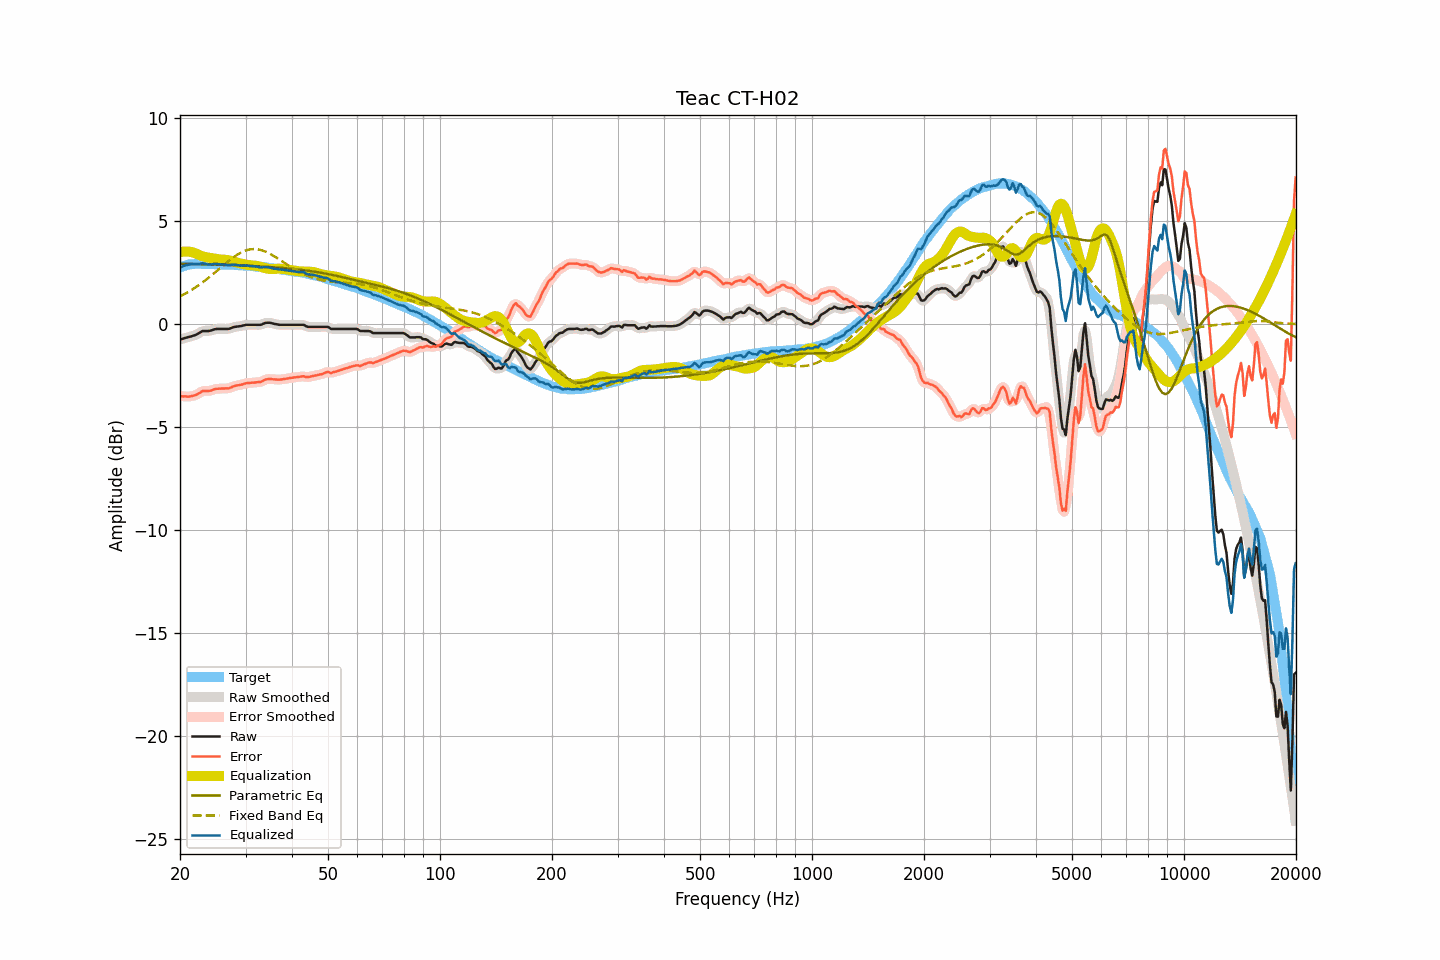

The data file committed next to this chart (first rows):
frequency, raw, smoothed, error, error_smoothed, equalization, parametric_eq, fixed_band_eq, equalized_raw, equalized_smoothed, target
20.00, -0.75, -0.75, -3.49, -3.49, 3.48, 2.92, 1.34, 2.74, 2.74, 2.75
20.20, -0.73, -0.72, -3.50, -3.50, 3.50, 2.92, 1.38, 2.77, 2.78, 2.78
20.40, -0.71, -0.70, -3.51, -3.51, 3.51, 2.92, 1.42, 2.81, 2.81, 2.81
20.61, -0.68, -0.68, -3.50, -3.51, 3.52, 2.92, 1.47, 2.84, 2.84, 2.83
20.81, -0.66, -0.66, -3.51, -3.51, 3.52, 2.92, 1.51, 2.87, 2.86, 2.86
21.02, -0.64, -0.64, -3.52, -3.51, 3.52, 2.92, 1.55, 2.88, 2.88, 2.88
21.23, -0.62, -0.62, -3.51, -3.51, 3.51, 2.92, 1.60, 2.89, 2.89, 2.89
21.44, -0.60, -0.59, -3.50, -3.50, 3.50, 2.91, 1.65, 2.90, 2.90, 2.90
21.66, -0.57, -0.57, -3.48, -3.48, 3.48, 2.91, 1.70, 2.91, 2.91, 2.91
21.87, -0.55, -0.54, -3.46, -3.46, 3.45, 2.91, 1.75, 2.90, 2.90, 2.91
22.09, -0.52, -0.51, -3.44, -3.43, 3.42, 2.91, 1.80, 2.90, 2.90, 2.92
22.31, -0.48, -0.47, -3.40, -3.40, 3.38, 2.91, 1.85, 2.91, 2.91, 2.92
22.54, -0.43, -0.43, -3.35, -3.35, 3.35, 2.91, 1.91, 2.92, 2.92, 2.92
22.76, -0.39, -0.38, -3.31, -3.30, 3.32, 2.90, 1.96, 2.93, 2.94, 2.92
22.99, -0.34, -0.35, -3.25, -3.26, 3.29, 2.90, 2.02, 2.96, 2.94, 2.91
23.22, -0.34, -0.33, -3.24, -3.24, 3.27, 2.90, 2.08, 2.93, 2.93, 2.91
23.45, -0.34, -0.33, -3.24, -3.24, 3.25, 2.90, 2.14, 2.91, 2.92, 2.91
23.69, -0.34, -0.34, -3.24, -3.24, 3.23, 2.90, 2.20, 2.90, 2.89, 2.91
23.92, -0.34, -0.33, -3.24, -3.24, 3.22, 2.90, 2.26, 2.88, 2.89, 2.91
24.16, -0.32, -0.32, -3.23, -3.23, 3.21, 2.89, 2.32, 2.89, 2.89, 2.92
24.40, -0.30, -0.29, -3.21, -3.20, 3.19, 2.89, 2.39, 2.90, 2.90, 2.91
24.65, -0.27, -0.27, -3.17, -3.18, 3.18, 2.89, 2.45, 2.91, 2.91, 2.90
24.89, -0.25, -0.25, -3.15, -3.15, 3.17, 2.89, 2.52, 2.92, 2.92, 2.90
25.14, -0.24, -0.24, -3.14, -3.14, 3.15, 2.89, 2.59, 2.92, 2.92, 2.90
25.39, -0.24, -0.23, -3.14, -3.13, 3.14, 2.88, 2.65, 2.91, 2.91, 2.90
25.65, -0.24, -0.24, -3.14, -3.13, 3.13, 2.88, 2.72, 2.90, 2.90, 2.90
25.91, -0.24, -0.24, -3.12, -3.13, 3.13, 2.88, 2.78, 2.89, 2.89, 2.89
26.16, -0.24, -0.24, -3.12, -3.12, 3.13, 2.88, 2.85, 2.89, 2.89, 2.89
26.43, -0.24, -0.24, -3.12, -3.12, 3.12, 2.87, 2.92, 2.89, 2.88, 2.89
26.69, -0.24, -0.24, -3.12, -3.12, 3.11, 2.87, 2.98, 2.88, 2.87, 2.89
26.96, -0.24, -0.23, -3.12, -3.12, 3.10, 2.87, 3.05, 2.86, 2.87, 2.88
27.23, -0.22, -0.21, -3.10, -3.10, 3.08, 2.87, 3.11, 2.87, 2.87, 2.88
27.50, -0.19, -0.19, -3.07, -3.07, 3.06, 2.86, 3.17, 2.88, 2.88, 2.88
27.77, -0.16, -0.16, -3.03, -3.03, 3.04, 2.86, 3.23, 2.89, 2.88, 2.87
28.05, -0.14, -0.14, -3.00, -3.00, 3.02, 2.86, 3.28, 2.88, 2.88, 2.87
28.33, -0.13, -0.12, -2.98, -2.98, 3.00, 2.85, 3.33, 2.87, 2.87, 2.86
28.62, -0.12, -0.12, -2.97, -2.97, 2.97, 2.85, 3.39, 2.86, 2.86, 2.86
28.90, -0.11, -0.11, -2.96, -2.96, 2.95, 2.85, 3.43, 2.84, 2.84, 2.85
29.19, -0.10, -0.09, -2.94, -2.94, 2.93, 2.85, 3.47, 2.83, 2.84, 2.84
29.48, -0.08, -0.07, -2.93, -2.92, 2.91, 2.84, 3.51, 2.84, 2.84, 2.85
29.78, -0.06, -0.06, -2.90, -2.90, 2.90, 2.84, 3.55, 2.84, 2.84, 2.84
30.08, -0.04, -0.04, -2.87, -2.88, 2.88, 2.84, 3.57, 2.85, 2.84, 2.84
30.38, -0.04, -0.04, -2.86, -2.86, 2.87, 2.83, 3.60, 2.84, 2.84, 2.82
30.68, -0.04, -0.03, -2.86, -2.85, 2.86, 2.83, 3.61, 2.82, 2.83, 2.82
30.99, -0.04, -0.04, -2.85, -2.85, 2.85, 2.82, 3.63, 2.81, 2.81, 2.81
31.30, -0.04, -0.04, -2.84, -2.85, 2.85, 2.82, 3.64, 2.81, 2.81, 2.81
31.61, -0.04, -0.04, -2.84, -2.84, 2.84, 2.82, 3.64, 2.80, 2.80, 2.81
31.93, -0.04, -0.04, -2.83, -2.83, 2.83, 2.81, 3.64, 2.80, 2.80, 2.79
32.24, -0.04, -0.04, -2.82, -2.82, 2.82, 2.81, 3.63, 2.78, 2.78, 2.78
32.57, -0.04, -0.04, -2.82, -2.82, 2.80, 2.80, 3.62, 2.77, 2.77, 2.78
32.89, -0.04, -0.03, -2.81, -2.80, 2.78, 2.80, 3.60, 2.75, 2.75, 2.78
33.22, -0.02, -0.01, -2.78, -2.78, 2.76, 2.80, 3.58, 2.74, 2.75, 2.76
33.55, 0.02, 0.02, -2.74, -2.74, 2.74, 2.79, 3.55, 2.76, 2.76, 2.76
33.89, 0.05, 0.05, -2.69, -2.70, 2.72, 2.79, 3.52, 2.77, 2.76, 2.75
34.23, 0.06, 0.06, -2.68, -2.68, 2.70, 2.78, 3.49, 2.76, 2.76, 2.75
34.57, 0.06, 0.07, -2.67, -2.66, 2.68, 2.78, 3.45, 2.75, 2.75, 2.73
34.92, 0.06, 0.06, -2.65, -2.66, 2.67, 2.77, 3.41, 2.74, 2.73, 2.72
35.27, 0.04, 0.04, -2.67, -2.67, 2.67, 2.77, 3.36, 2.72, 2.71, 2.72
35.62, 0.02, 0.03, -2.68, -2.68, 2.67, 2.76, 3.32, 2.70, 2.70, 2.70
35.97, 0.00, 0.01, -2.68, -2.69, 2.68, 2.75, 3.27, 2.68, 2.68, 2.69
... 635 more rows
